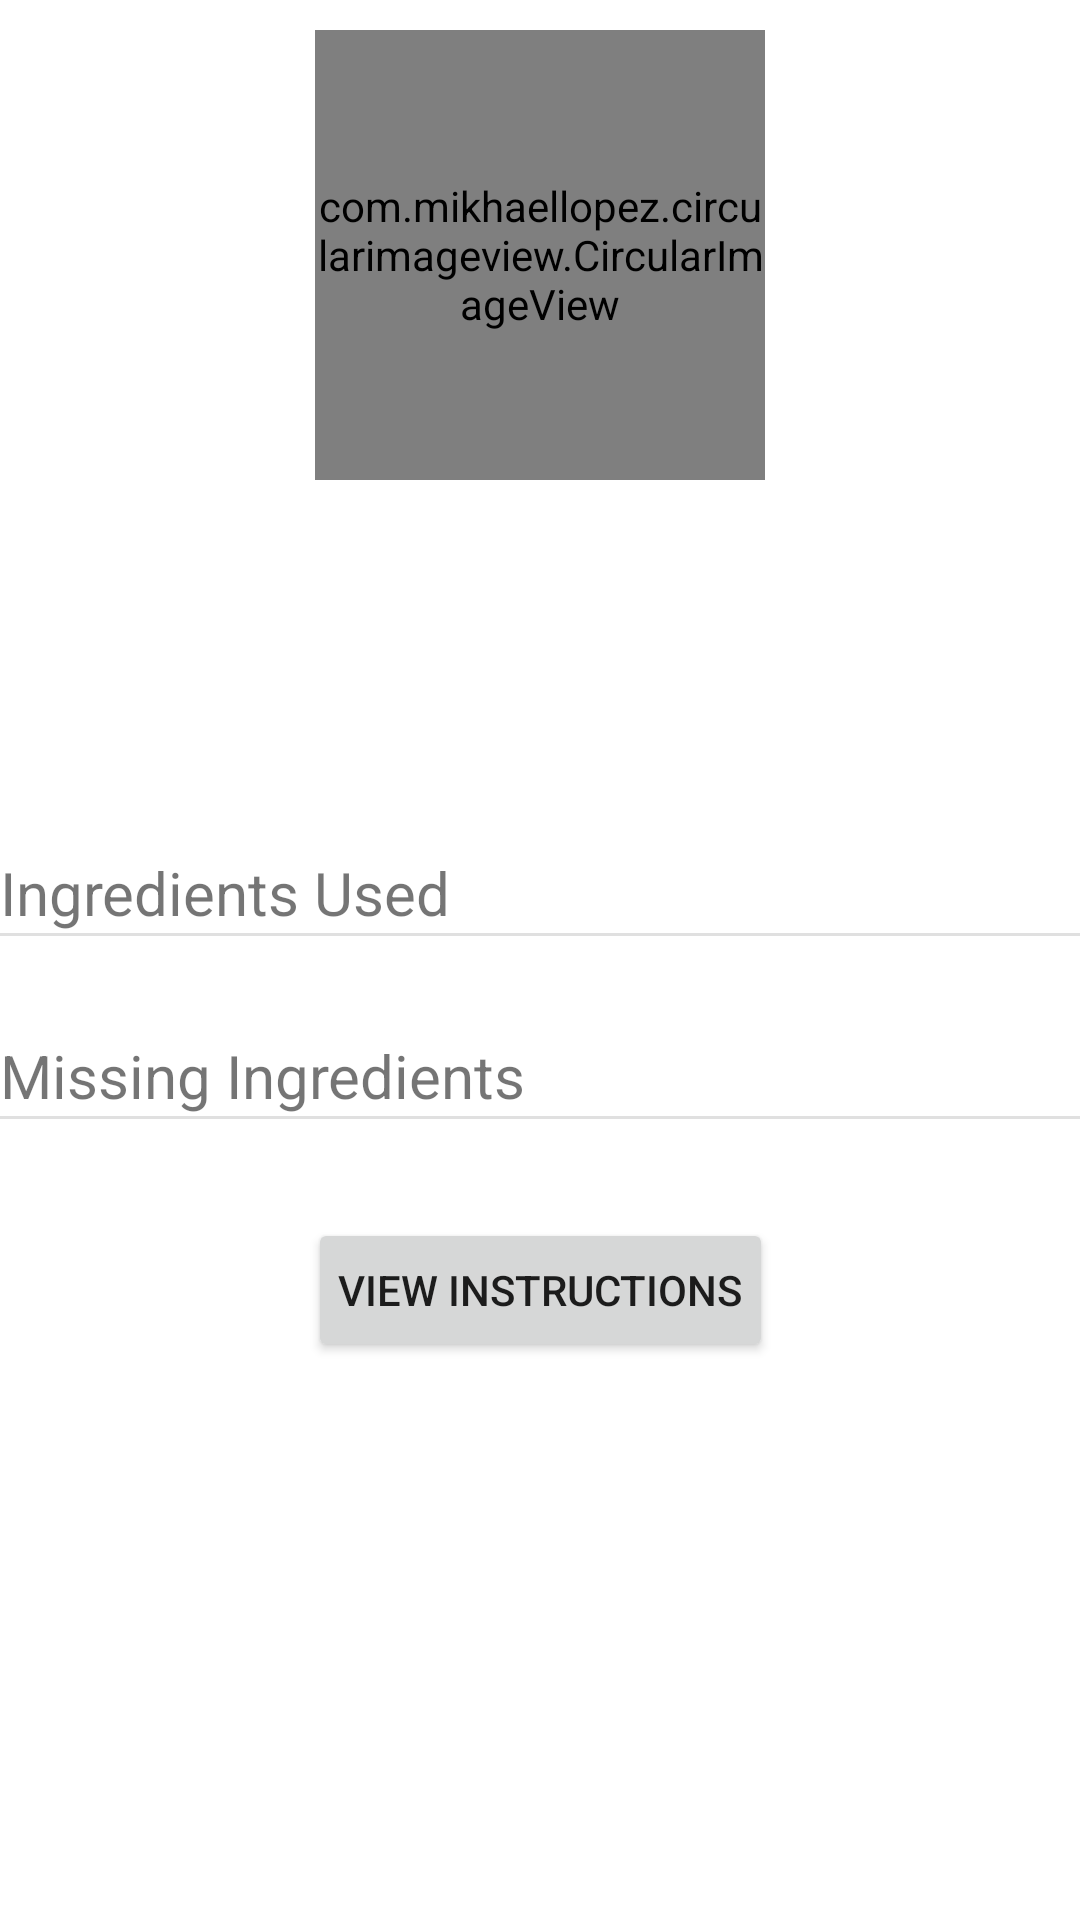

Layout XML and referenced resources for this Android screen:
<!-- AndroidManifest.xml: application theme Theme.InventoryApp -->
<!-- res/layout/fragment_recipe_detail.xml -->
<?xml version="1.0" encoding="utf-8"?>
<androidx.constraintlayout.widget.ConstraintLayout
    xmlns:android="http://schemas.android.com/apk/res/android"
    xmlns:app="http://schemas.android.com/apk/res-auto"
    xmlns:tools="http://schemas.android.com/tools"
    android:layout_width="match_parent"
    android:layout_height="match_parent"
    android:layout_margin="@dimen/margin"
    tools:context=".RecipeDetailFragment">

    <com.mikhaellopez.circularimageview.CircularImageView
        android:id="@+id/recipe_image"
        android:layout_width="150dp"
        android:layout_height="150dp"
        android:scaleType="centerCrop"
        app:layout_constraintStart_toStartOf="parent"
        app:layout_constraintEnd_toEndOf="parent"
        app:layout_constraintTop_toTopOf="parent"
        app:civ_border_color="@android:color/secondary_text_dark"
        app:civ_border_width="4dp"
        app:civ_shadow="true"
        app:civ_shadow_radius="6dp"
        app:civ_shadow_color="#3f51b5"
        android:src="@drawable/cookie"
        android:layout_margin="10dp"
        />

    <TextView
        android:id="@+id/recipe_name"
        android:layout_width="match_parent"
        android:layout_height="wrap_content"
        android:layout_marginTop="16dp"
        android:padding="8dp"
        android:textSize="24sp"
        app:layout_constraintStart_toStartOf="parent"
        app:layout_constraintEnd_toEndOf="parent"
        app:layout_constraintTop_toBottomOf="@id/recipe_image"
        android:gravity="center"
        tools:text="Chocolate Chip Cookie" />

    <TextView
        android:id="@+id/recipe_cooking_time"
        android:layout_width="match_parent"
        android:layout_height="wrap_content"
        android:layout_marginTop="5dp"
        android:padding="8dp"
        android:textSize="16sp"
        app:layout_constraintStart_toStartOf="parent"
        app:layout_constraintEnd_toEndOf="parent"
        app:layout_constraintTop_toBottomOf="@+id/recipe_name"
        android:gravity="center"
        tools:text="Cooking Time: 45 minutes" />

    <androidx.recyclerview.widget.RecyclerView
        android:id="@+id/dietary_restrictions_recycler_view"
        android:layout_width="wrap_content"
        android:layout_height="wrap_content"
        app:layout_constraintEnd_toEndOf="parent"
        app:layout_constraintStart_toStartOf="parent"
        android:orientation="horizontal"
        android:layout_gravity="center_horizontal"
        app:layout_constraintTop_toBottomOf="@+id/recipe_cooking_time"/>

    <View
        android:id="@+id/divider_0"
        style="@style/Divider"
        app:layout_constraintEnd_toEndOf="parent"
        app:layout_constraintStart_toStartOf="parent"
        app:layout_constraintTop_toBottomOf="@+id/dietary_restrictions_recycler_view"
        android:visibility="invisible"/>

    <TextView
        android:id="@+id/used_ingredients_label"
        android:layout_width="match_parent"
        android:layout_height="wrap_content"
        android:layout_marginTop="16dp"
        android:text="Ingredients Used"
        android:textSize="20sp"
        app:layout_constraintStart_toStartOf="parent"
        app:layout_constraintTop_toBottomOf="@+id/divider_0" />

    <View
        android:id="@+id/divider"
        style="@style/Divider"
        app:layout_constraintBottom_toTopOf="@+id/used_ingredient_recycler_view"
        app:layout_constraintEnd_toEndOf="parent"
        app:layout_constraintStart_toStartOf="parent"
        app:layout_constraintTop_toBottomOf="@+id/used_ingredients_label" />

    <androidx.recyclerview.widget.RecyclerView
        android:id="@+id/used_ingredient_recycler_view"
        android:layout_width="match_parent"
        android:layout_height="wrap_content"
        android:layout_marginTop="16dp"
        android:scrollbars="vertical"
        app:layout_constraintEnd_toEndOf="parent"
        app:layout_constraintHorizontal_bias="0.0"
        app:layout_constraintStart_toStartOf="parent"
        app:layout_constraintTop_toBottomOf="@+id/divider" />

    <View
        android:id="@+id/divider_1"
        style="@style/Divider"
        app:layout_constraintEnd_toEndOf="parent"
        app:layout_constraintStart_toStartOf="parent"
        app:layout_constraintTop_toBottomOf="@+id/used_ingredient_recycler_view"
        android:visibility="invisible"/>

        <TextView
        android:id="@+id/missed_ingredients_label"
        android:layout_width="match_parent"
        android:layout_height="wrap_content"
        android:layout_marginTop="16dp"
        android:text="Missing Ingredients"
        android:textSize="20sp"
        app:layout_constraintStart_toStartOf="parent"
        app:layout_constraintTop_toBottomOf="@+id/divider_1" />

    <View
        android:id="@+id/divider_2"
        style="@style/Divider"
        app:layout_constraintEnd_toEndOf="parent"
        app:layout_constraintStart_toStartOf="parent"
        app:layout_constraintTop_toBottomOf="@+id/missed_ingredients_label" />

    <androidx.recyclerview.widget.RecyclerView
        android:id="@+id/missed_ingredient_recycler_view"
        android:layout_width="match_parent"
        android:layout_height="wrap_content"
        android:layout_marginTop="16dp"
        android:scrollbars="vertical"
        app:layout_constraintEnd_toEndOf="parent"
        app:layout_constraintHorizontal_bias="0.0"
        app:layout_constraintStart_toStartOf="parent"
        app:layout_constraintTop_toBottomOf="@+id/divider_2" />

    <View
        android:id="@+id/divider_3"
        style="@style/Divider"
        app:layout_constraintEnd_toEndOf="parent"
        app:layout_constraintStart_toStartOf="parent"
        app:layout_constraintTop_toBottomOf="@+id/missed_ingredient_recycler_view"
        android:visibility="invisible"/>

    <Button
        android:id="@+id/recipeInstructionsButton"
        android:layout_width="wrap_content"
        android:layout_height="wrap_content"
        android:layout_marginTop="16dp"
        android:padding="10dp"
        android:text="View Instructions"
        app:layout_constraintTop_toBottomOf="@+id/divider_3"
        app:layout_constraintStart_toStartOf="parent"
        app:layout_constraintEnd_toEndOf="parent"/>

</androidx.constraintlayout.widget.ConstraintLayout>
<!-- resources referenced by this layout -->
<resources>
  <dimen name="margin">16dp</dimen>
  <!-- drawable cookie: jpeg bitmap (drawable, 3729 bytes) -->
  <style name="Divider">
          <item name="android:layout_width">match_parent</item>
          <item name="android:layout_height">1dp</item>
          <item name="android:background">?android:attr/listDivider</item>
      </style>
  <style name="Theme.InventoryApp" parent="Theme.MaterialComponents.DayNight.DarkActionBar">
          
          <item name="colorPrimary">@color/purple_500</item>
          <item name="colorPrimaryVariant">@color/purple_700</item>
          <item name="colorOnPrimary">@color/white</item>
          
          <item name="colorSecondary">@color/teal_200</item>
          <item name="colorSecondaryVariant">@color/teal_700</item>
          <item name="colorOnSecondary">@color/black</item>
          
          <item name="android:statusBarColor" tools:targetApi="l">?attr/colorPrimaryVariant</item>
          
          <item name="textInputStyle">@style/Widget.Inventory.TextInputLayout.OutlinedBox</item>
      </style>
  <color name="purple_500">#FF6200EE</color>
  <color name="purple_700">#FF3700B3</color>
  <color name="white">#FFFFFFFF</color>
  <color name="teal_200">#FF03DAC5</color>
  <color name="teal_700">#FF018786</color>
  <color name="black">#FF000000</color>
  <style name="Widget.Inventory.TextInputLayout.OutlinedBox" parent="Widget.MaterialComponents.TextInputLayout.OutlinedBox">
          <item name="boxStrokeErrorColor">@color/red_700</item>
          <item name="errorIconTint">@color/red_700</item>
          <item name="errorTextColor">@color/red_700</item>
          <item name="errorIconDrawable">@android:drawable/stat_notify_error</item>
          <item name="helperTextTextAppearance">@style/TextAppearance.MaterialComponents.Subtitle1
          </item>
      </style>
  <color name="red_700">#FFD32F2F</color>
</resources>
